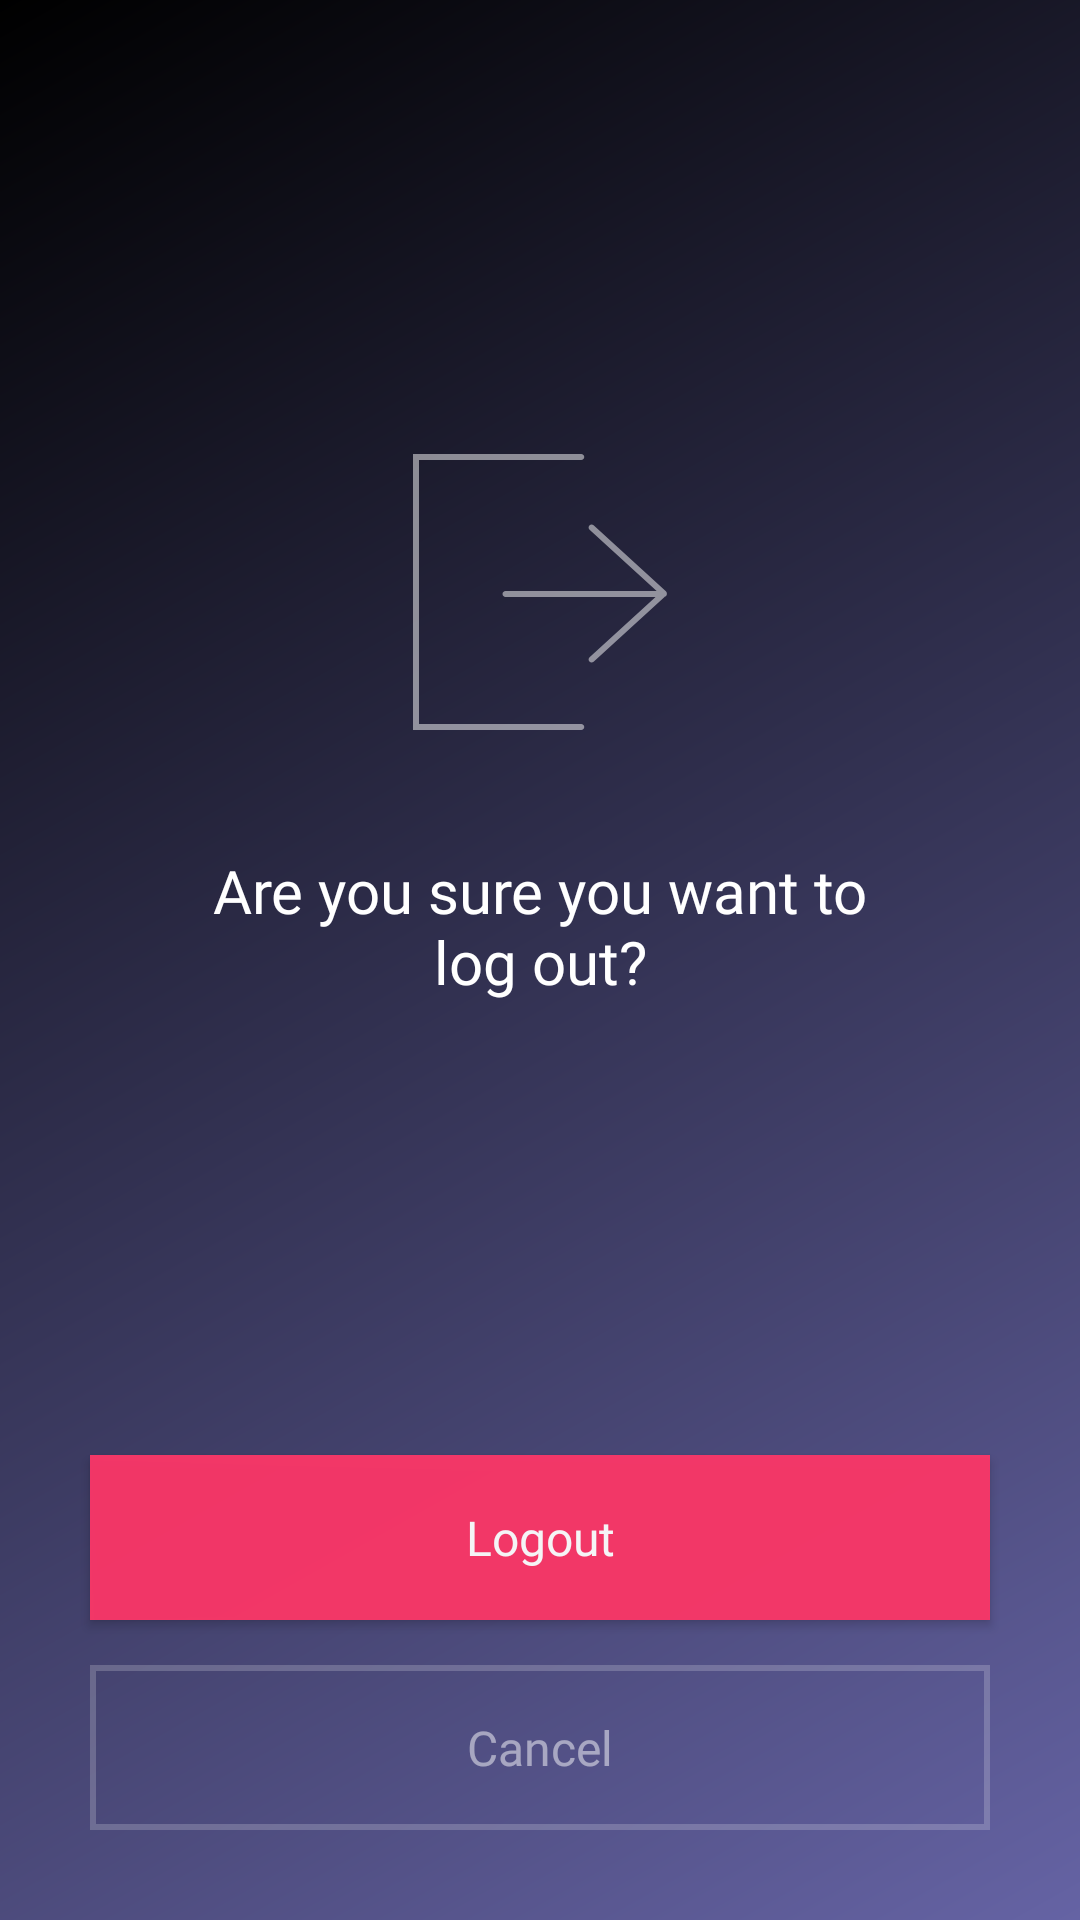

Reconstruct the res/layout file that produces this screen, plus the resources it refers to.
<!-- AndroidManifest.xml: application theme AppTheme -->
<!-- res/layout/activity_logout.xml -->
<?xml version="1.0" encoding="utf-8"?>
<android.support.constraint.ConstraintLayout xmlns:android="http://schemas.android.com/apk/res/android"
    xmlns:app="http://schemas.android.com/apk/res-auto"
    android:layout_width="match_parent"
    android:layout_height="match_parent"
    android:background="@drawable/bg_gradient_background">

    <ImageView
        android:id="@+id/imageView2"
        android:layout_width="wrap_content"
        android:layout_height="wrap_content"
        android:layout_marginBottom="40dp"
        android:layout_marginEnd="8dp"
        android:layout_marginStart="8dp"
        android:layout_marginTop="8dp"
        app:layout_constraintBottom_toTopOf="@+id/textView4"
        app:layout_constraintEnd_toEndOf="parent"
        app:layout_constraintHorizontal_bias="0.5"
        app:layout_constraintStart_toStartOf="parent"
        app:layout_constraintTop_toTopOf="parent"
        app:layout_constraintVertical_chainStyle="packed"
        app:srcCompat="@drawable/ic_logout" />

    <TextView
        android:id="@+id/textView4"
        android:layout_width="wrap_content"
        android:layout_height="wrap_content"
        android:layout_marginBottom="8dp"
        android:layout_marginEnd="8dp"
        android:layout_marginStart="8dp"
        android:maxWidth="230dp"
        android:gravity="center"
        android:text="Are you sure you want to log out?"
        android:textAppearance="@style/AvenirRegular.20.White"
        app:layout_constraintBottom_toTopOf="@+id/logout_btn"
        app:layout_constraintEnd_toEndOf="parent"
        app:layout_constraintHorizontal_bias="0.5"
        app:layout_constraintStart_toStartOf="parent"
        app:layout_constraintTop_toBottomOf="@+id/imageView2"
        app:layout_constraintVertical_chainStyle="packed" />


    <Button
        android:id="@+id/cancel_btn"
        style="@style/StrokeButton"
        android:layout_width="0dp"
        android:layout_height="55dp"
        android:layout_marginBottom="30dp"
        android:layout_marginEnd="30dp"
        android:layout_marginStart="30dp"
        android:text="Cancel"
        app:layout_constraintBottom_toBottomOf="parent"
        app:layout_constraintEnd_toEndOf="parent"
        app:layout_constraintHorizontal_bias="0.5"
        app:layout_constraintStart_toStartOf="parent" />

    <Button
        android:id="@+id/logout_btn"
        style="@style/AccentButton"
        android:layout_width="0dp"
        android:layout_height="55dp"
        android:layout_marginBottom="15dp"
        android:layout_marginEnd="30dp"
        android:layout_marginStart="30dp"
        android:text="Logout"
        app:layout_constraintBottom_toTopOf="@+id/cancel_btn"
        app:layout_constraintEnd_toEndOf="parent"
        app:layout_constraintHorizontal_bias="0.0"
        app:layout_constraintStart_toStartOf="parent" />
</android.support.constraint.ConstraintLayout>
<!-- resources referenced by this layout -->
<resources>
  <!-- drawable bg_gradient_background (drawable) -->
  <?xml version="1.0" encoding="utf-8"?>
  <shape xmlns:android="http://schemas.android.com/apk/res/android" android:shape="rectangle" >
  
      <gradient
          android:angle="135"
          android:endColor="#000000"
          android:startColor="@color/colorPrimary"
          android:type="linear" />
  </shape>
  <!-- drawable ic_logout (drawable) -->
  <?xml version="1.0" encoding="utf-8"?>
  <vector xmlns:android="http://schemas.android.com/apk/res/android"
      android:width="85dp"
      android:height="92dp"
      android:viewportWidth="85"
      android:viewportHeight="92">
  
      <path
          android:fillColor="#ffffff"
          android:fillAlpha="0.5"
          android:strokeAlpha="0.5"
          android:strokeWidth="1"
          android:pathData="M60.2066 23.7475C59.7988 23.375 59.1663 23.4037 58.7938 23.8115C58.4214 24.2193 58.45 24.8518 58.8578 25.2242L60.2066 23.7475ZM83.6279 46.4929L84.3022 47.2313C84.5097 47.0418 84.6279 46.7739 84.6279 46.4929C84.6279 46.212 84.5097 45.944 84.3022 45.7545L83.6279 46.4929ZM58.8578 67.7616C58.45 68.1341 58.4214 68.7666 58.7938 69.1744C59.1663 69.5822 59.7988 69.6108 60.2066 69.2384L58.8578 67.7616ZM83.6279 47.6429C84.1801 47.6429 84.6279 47.1951 84.6279 46.6429C84.6279 46.0906 84.1801 45.6429 83.6279 45.6429V47.6429ZM30.8378 45.6429C30.2856 45.6429 29.8378 46.0906 29.8378 46.6429C29.8378 47.1951 30.2856 47.6429 30.8378 47.6429V45.6429ZM56.0852 92C56.6375 92 57.0852 91.5523 57.0852 91C57.0852 90.4477 56.6375 90 56.0852 90V92ZM1 91H0V92H1V91ZM1 1V0H0V1H1ZM56.0852 2C56.6375 2 57.0852 1.55228 57.0852 1C57.0852 0.447715 56.6375 0 56.0852 0V2ZM58.8578 25.2242L82.9535 47.2313L84.3022 45.7545L60.2066 23.7475L58.8578 25.2242ZM82.9535 45.7545L58.8578 67.7616L60.2066 69.2384L84.3022 47.2313L82.9535 45.7545ZM83.6279 45.6429H30.8378V47.6429H83.6279V45.6429ZM56.0852 90H1V92H56.0852V90ZM2 91V1H0V91H2ZM1 2H56.0852V0H1V2Z" />
  </vector>
  <style name="AccentButton">
          <item name="android:background">@color/colorAccent</item>
          <item name="android:textAppearance">@style/AvenirLight.16.White</item>
          <item name="android:alpha">0.95</item>
          <item name="android:foreground">?selectableItemBackground</item>
      </style>
  <style name="AvenirRegular.20.White">
          <item name="android:textColor">#ffffff</item>
      </style>
  <style name="StrokeButton">
          <item name="android:background">@drawable/bg_stroke_button</item>
          <item name="android:textAppearance">@style/AvenirLight.16.White</item>
          <item name="android:textColor">#7Fffffff</item>
          <item name="android:foreground">?selectableItemBackground</item>
      </style>
  <style name="AppTheme" parent="Theme.AppCompat.Light.NoActionBar">
          
          <item name="colorPrimary">@color/colorPrimary</item>
          <item name="colorPrimaryDark">@color/colorPrimaryDark</item>
          <item name="colorAccent">@color/colorAccent</item>
          <item name="textAppearanceLargePopupMenu">@style/AvenirRegular.16.Dark</item>
          <item name="textAppearanceSmallPopupMenu">@style/AvenirRegular.16.Dark</item>
          <item name="android:itemTextAppearance">@style/AvenirRegular.16.Dark</item>
  
      </style>
  <color name="colorPrimary">#6563A4</color>
  <color name="colorAccent">#FC3768</color>
  <style name="AvenirLight.16.White">
          <item name="android:textColor">#ffffff</item>
      </style>
  <!-- drawable bg_stroke_button (drawable) -->
  <?xml version="1.0" encoding="utf-8"?>
  <shape xmlns:android="http://schemas.android.com/apk/res/android"
      android:shape="rectangle">
      <stroke android:width="2dp" android:color="#32FFFFFF"/>
  </shape>
  <color name="colorPrimaryDark">#6563A4</color>
  <style name="AvenirRegular.16.Dark">
          <item name="android:textColor">#1D1D26</item>
      </style>
</resources>
